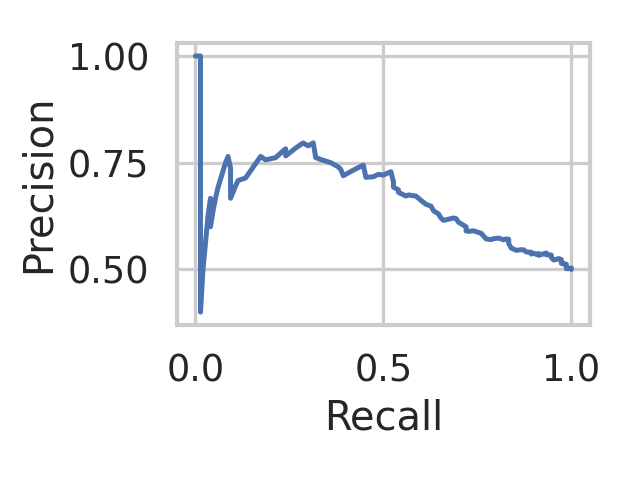

Data behind this chart, as committed beside it:
recall, precision, threshold
1.0, 0.5, 0.4733
1.0, 0.5034, 0.4967
0.9867, 0.5017, 0.5133
0.9867, 0.5034, 0.53
0.9867, 0.5051, 0.5367
0.9867, 0.5086, 0.54
0.9867, 0.5121, 0.5433
0.98, 0.5122, 0.5467
0.98, 0.514, 0.5533
0.9733, 0.5141, 0.5567
0.9733, 0.5159, 0.56
0.9733, 0.5196, 0.5633
0.9733, 0.5233, 0.57
0.9667, 0.5254, 0.5733
0.96, 0.5236, 0.5767
0.9533, 0.5219, 0.58
0.9467, 0.5279, 0.5833
0.9467, 0.5338, 0.5867
0.9333, 0.5344, 0.59
0.9333, 0.5385, 0.5933
0.9133, 0.5331, 0.5967
0.9133, 0.5373, 0.6
0.9067, 0.5354, 0.6033
0.9, 0.5378, 0.6067
0.8933, 0.536, 0.61
0.8933, 0.5403, 0.6133
0.88, 0.541, 0.6167
0.8733, 0.5458, 0.62
0.8667, 0.5462, 0.6233
0.8533, 0.5447, 0.6267
0.84, 0.5502, 0.63
0.8333, 0.5605, 0.6333
0.8333, 0.5708, 0.6367
0.8267, 0.5714, 0.64
0.82, 0.5694, 0.6433
0.8067, 0.5735, 0.6467
0.7933, 0.5721, 0.65
0.7867, 0.57, 0.6533
0.7733, 0.5714, 0.6567
0.76, 0.5846, 0.66
0.74, 0.5904, 0.6633
0.7267, 0.5892, 0.6667
0.72, 0.5902, 0.67
0.72, 0.6, 0.6733
0.7, 0.6105, 0.6767
0.6933, 0.619, 0.68
0.6867, 0.6205, 0.6833
0.66, 0.6149, 0.6867
0.6533, 0.6203, 0.69
0.6467, 0.6299, 0.6933
0.6333, 0.6376, 0.6967
0.6267, 0.6483, 0.7
0.6133, 0.6525, 0.7033
0.6, 0.6618, 0.7067
0.5867, 0.6718, 0.71
0.5667, 0.6746, 0.7133
0.56, 0.672, 0.7167
0.54, 0.6807, 0.72
0.54, 0.6864, 0.7233
0.5267, 0.693, 0.7267
... 47 more rows
